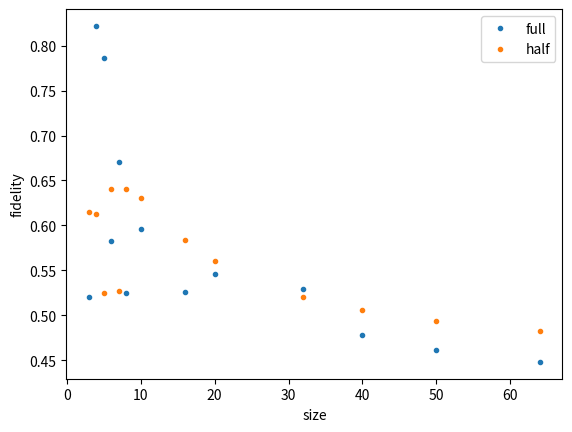

Generate this figure with matplotlib: (Note: this script raises an exception after producing the figure.)
import numpy as np
import matplotlib.pyplot as plt

Nlist_same = [64,50,40,32,20,16,10,8,7,6,5,4,3]
fidlist_same = [.448,.461,.478,.529,.546,.526,.596,.525,.671,.583,.786,.822,.520]
times_same = [31,23,18,15,9,7.1,3.6,2.9,2.8,2.5,1.7,1.4,2]

Nlist_shift = [64,50,40,32,20,16,10,8,7,6,5,4,3]
fidlist_shift = [.482,.493,.506,.52,.560,.584,.630,.640,.527,.641,.525,.613,.615]
times_shift =[14.6,11.2,9,7,4,3.1,1.7,1.2,.7,.4,.3,.2,.2]

plt.plot(Nlist_same,fidlist_same,'.',label='full')
plt.plot(Nlist_same,fidlist_shift,'.',label='half')
plt.xlabel("size")
plt.ylabel('fidelity')
plt.legend()
plt.show()


plt.plot(times_same,N_list_same)
plt.plot(times_shift,N_list_same)
plt.show()
